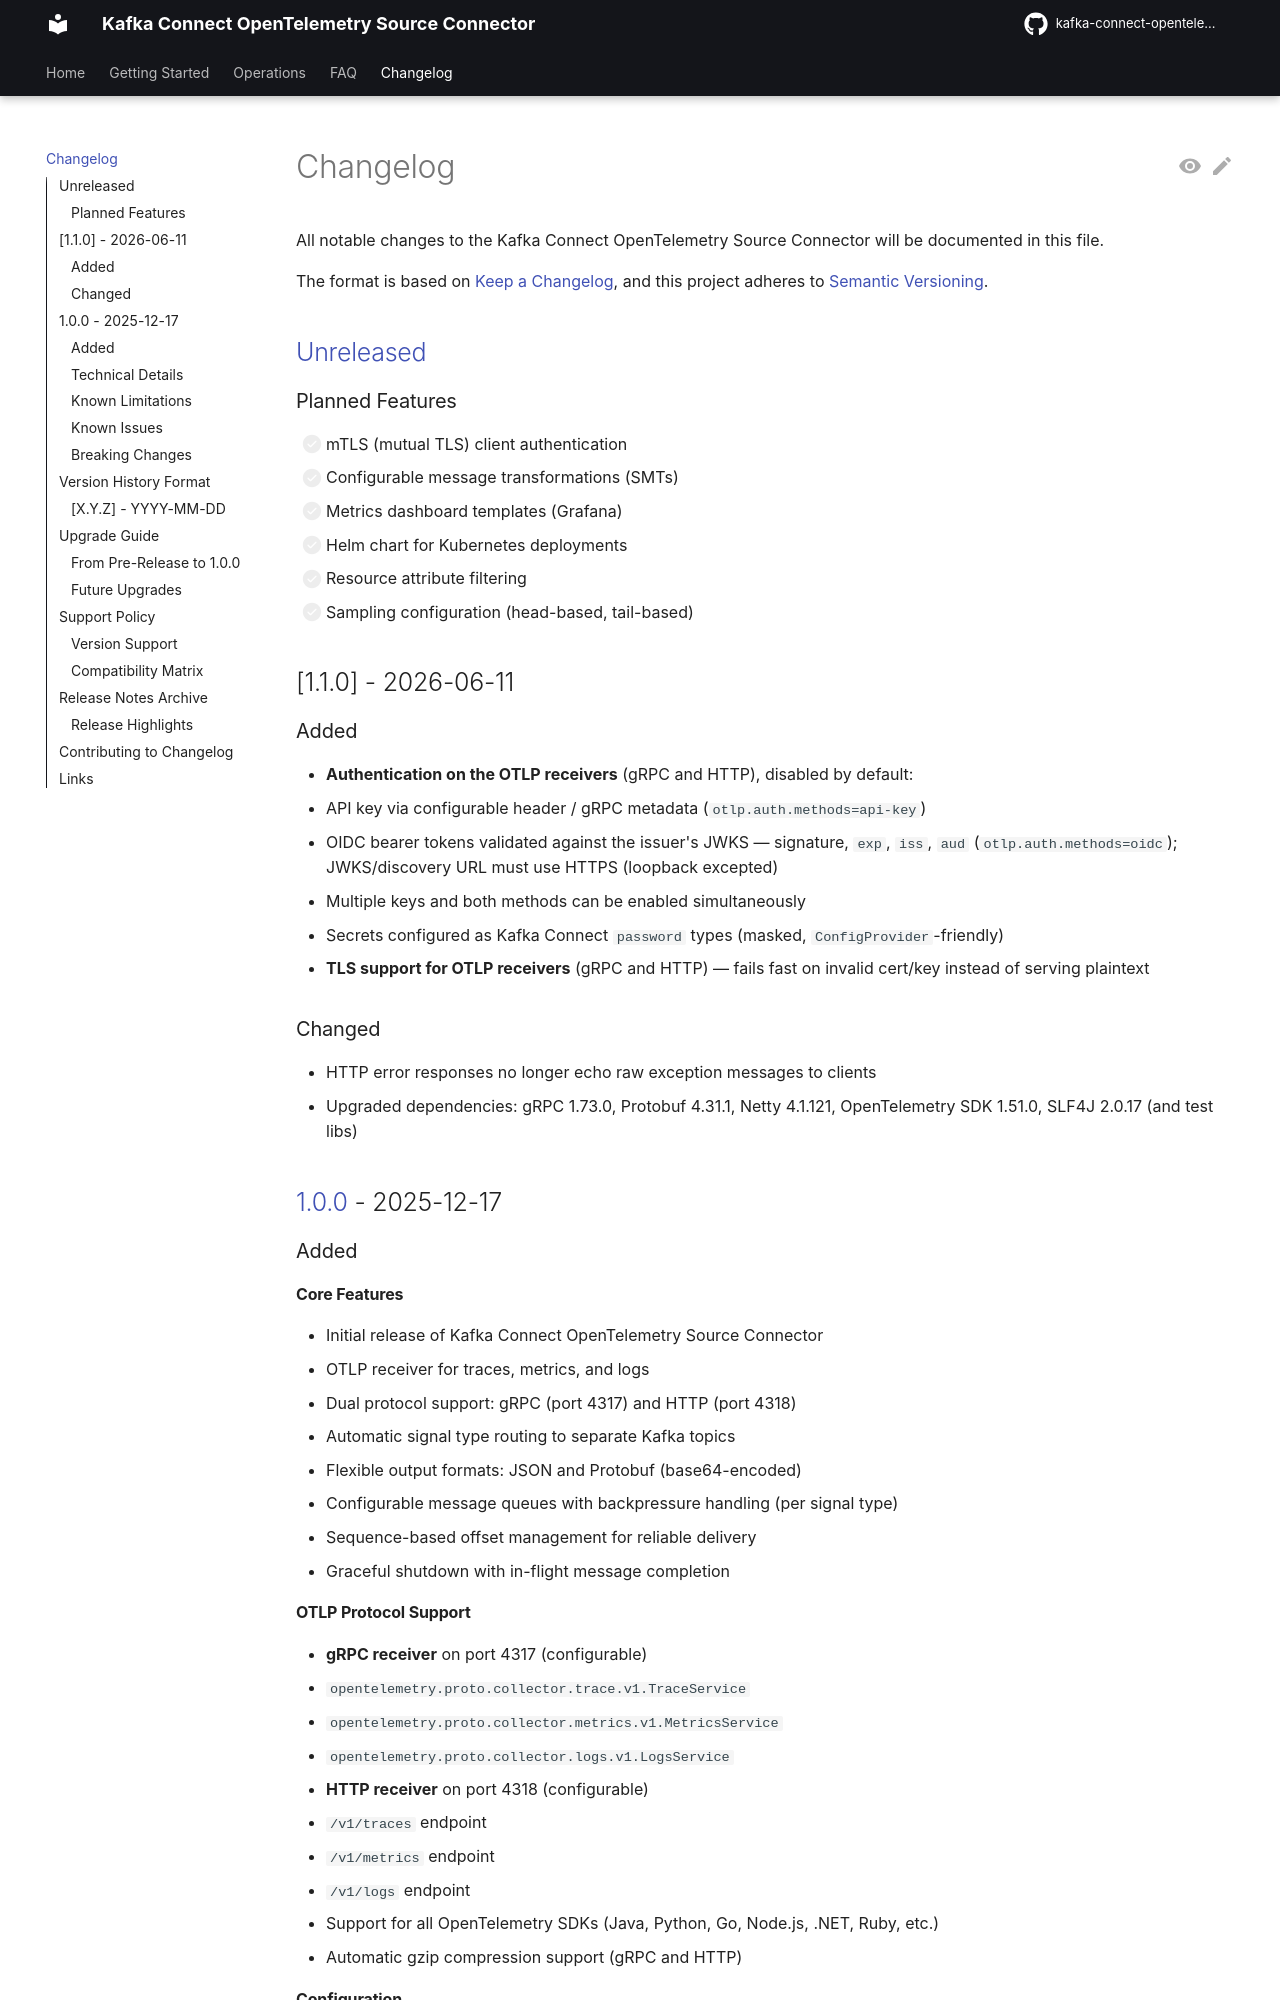

repository: conduktor/kafka-connect-opentelemetry · page: changelog/index.html · generator: mkdocs

# Changelog

All notable changes to the Kafka Connect OpenTelemetry Source Connector will be documented in this file.

The format is based on [Keep a Changelog](https://keepachangelog.com/en/1.0.0/),
and this project adheres to [Semantic Versioning](https://semver.org/spec/v2.0.0.html).

## [Unreleased]

### Planned Features

- [ ] mTLS (mutual TLS) client authentication
- [ ] Configurable message transformations (SMTs)
- [ ] Metrics dashboard templates (Grafana)
- [ ] Helm chart for Kubernetes deployments
- [ ] Resource attribute filtering
- [ ] Sampling configuration (head-based, tail-based)

## [1.1.0] - 2026-06-11

### Added

- **Authentication on the OTLP receivers** (gRPC and HTTP), disabled by default:
  - API key via configurable header / gRPC metadata (`otlp.auth.methods=api-key`)
  - OIDC bearer tokens validated against the issuer's JWKS — signature, `exp`, `iss`, `aud`
    (`otlp.auth.methods=oidc`); JWKS/discovery URL must use HTTPS (loopback excepted)
  - Multiple keys and both methods can be enabled simultaneously
  - Secrets configured as Kafka Connect `password` types (masked, `ConfigProvider`-friendly)
- **TLS support for OTLP receivers** (gRPC and HTTP) — fails fast on invalid cert/key instead of
  serving plaintext

### Changed

- HTTP error responses no longer echo raw exception messages to clients
- Upgraded dependencies: gRPC 1.73.0, Protobuf 4.31.1, Netty 4.1.121, OpenTelemetry SDK 1.51.0,
  SLF4J 2.0.17 (and test libs)

## [1.0.0] - 2025-12-17

### Added

#### Core Features
- Initial release of Kafka Connect OpenTelemetry Source Connector
- OTLP receiver for traces, metrics, and logs
- Dual protocol support: gRPC (port 4317) and HTTP (port 4318)
- Automatic signal type routing to separate Kafka topics
- Flexible output formats: JSON and Protobuf (base64-encoded)
- Configurable message queues with backpressure handling (per signal type)
- Sequence-based offset management for reliable delivery
- Graceful shutdown with in-flight message completion

#### OTLP Protocol Support
- **gRPC receiver** on port 4317 (configurable)
  - `opentelemetry.proto.collector.trace.v1.TraceService`
  - `opentelemetry.proto.collector.metrics.v1.MetricsService`
  - `opentelemetry.proto.collector.logs.v1.LogsService`
- **HTTP receiver** on port 4318 (configurable)
  - `/v1/traces` endpoint
  - `/v1/metrics` endpoint
  - `/v1/logs` endpoint
- Support for all OpenTelemetry SDKs (Java, Python, Go, Node.js, .NET, Ruby, etc.)
- Automatic gzip compression support (gRPC and HTTP)
